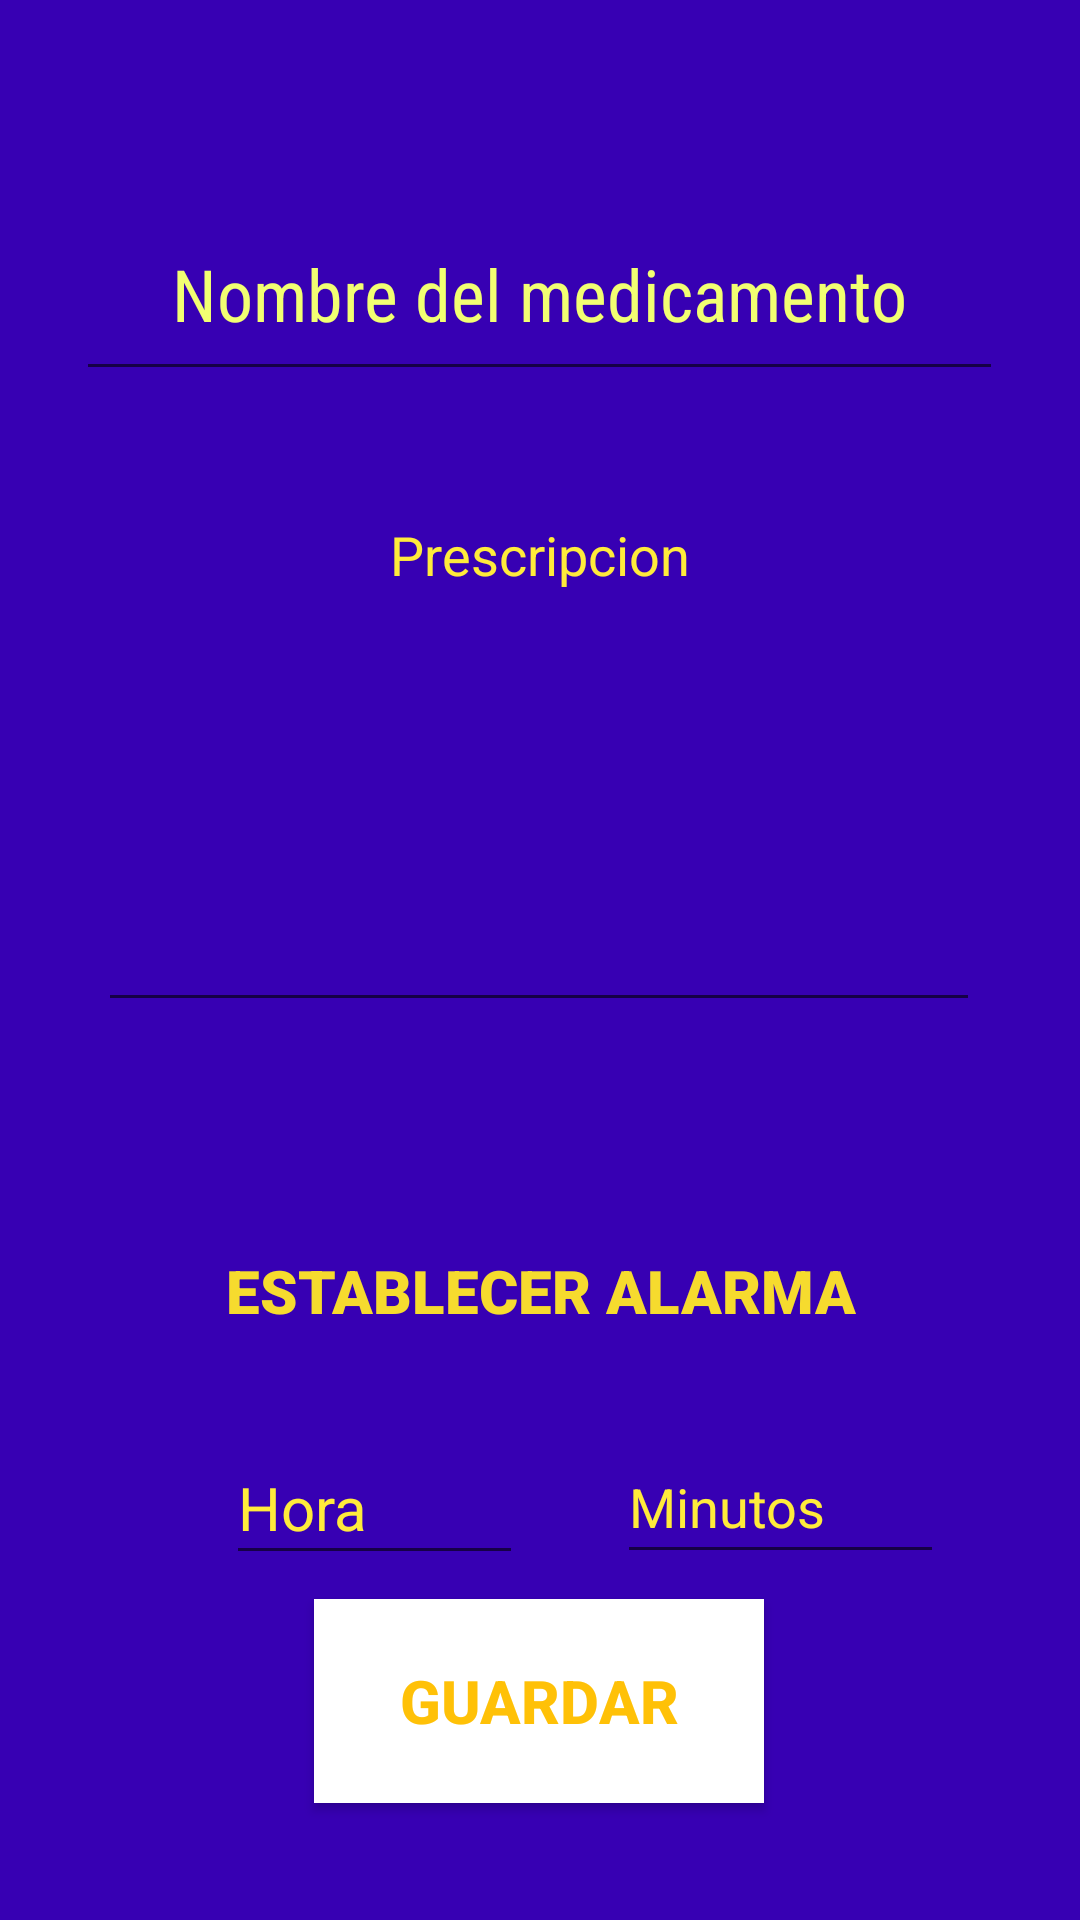

This screen was rendered from an Android layout file. Write that file and the resources it references.
<!-- AndroidManifest.xml: application theme Theme.RecordatorioApp -->
<!-- res/layout/activity_alarma.xml -->
<?xml version="1.0" encoding="utf-8"?>
<androidx.constraintlayout.widget.ConstraintLayout xmlns:android="http://schemas.android.com/apk/res/android"
    xmlns:app="http://schemas.android.com/apk/res-auto"
    xmlns:tools="http://schemas.android.com/tools"
    android:layout_width="match_parent"
    android:layout_height="match_parent"
    android:background="@color/purple_700"
    tools:context=".alarma">

    <EditText
        android:id="@+id/txtdroga"
        android:layout_width="309dp"
        android:layout_height="68dp"
        android:ems="10"
        android:fontFamily="sans-serif-condensed"
        android:hint="@string/txtdroga"
        android:inputType="textPersonName"
        android:textAlignment="center"
        android:textColor="#FFC107"
        android:textColorHint="#F2FF72"
        android:textSize="24sp"
        app:layout_constraintBottom_toBottomOf="parent"
        app:layout_constraintEnd_toEndOf="parent"
        app:layout_constraintHorizontal_bias="0.496"
        app:layout_constraintStart_toStartOf="parent"
        app:layout_constraintTop_toTopOf="parent"
        app:layout_constraintVertical_bias="0.109" />

    <EditText
        android:id="@+id/txtdescripcion"
        android:layout_width="294dp"
        android:layout_height="178dp"
        android:ems="10"
        android:gravity="start|top"
        android:hint="@string/txtdescripcion"
        android:inputType="textMultiLine"
        android:textAlignment="center"
        android:textColor="#F4E55D"
        android:textColorHint="#FFEB3B"
        app:layout_constraintBottom_toBottomOf="parent"
        app:layout_constraintEnd_toEndOf="parent"
        app:layout_constraintHorizontal_bias="0.495"
        app:layout_constraintStart_toStartOf="parent"
        app:layout_constraintTop_toTopOf="parent"
        app:layout_constraintVertical_bias="0.352" />

    <EditText
        android:id="@+id/hora"
        android:layout_width="99dp"
        android:layout_height="48dp"
        android:ems="10"
        android:hint="@string/hora"
        android:inputType="textPersonName"
        android:textColorHint="#FFEB3B"
        android:textSize="20sp"
        app:layout_constraintBottom_toBottomOf="parent"
        app:layout_constraintEnd_toEndOf="parent"
        app:layout_constraintHorizontal_bias="0.288"
        app:layout_constraintStart_toStartOf="parent"
        app:layout_constraintTop_toBottomOf="@+id/txtdescripcion"
        app:layout_constraintVertical_bias="0.543" />

    <EditText
        android:id="@+id/minuto"
        android:layout_width="109dp"
        android:layout_height="48dp"
        android:ems="10"
        android:hint="@string/minuto"
        android:inputType="textPersonName"
        android:textColorHint="#FFEB3B"
        app:layout_constraintBottom_toBottomOf="parent"
        app:layout_constraintEnd_toEndOf="parent"
        app:layout_constraintHorizontal_bias="0.407"
        app:layout_constraintStart_toEndOf="@+id/hora"
        app:layout_constraintTop_toBottomOf="@+id/txtdescripcion"
        app:layout_constraintVertical_bias="0.541" />

    <Button
        android:id="@+id/btnalarma"
        android:layout_width="150dp"
        android:layout_height="68dp"
        android:background="#DFB10D"
        android:backgroundTint="#FFFFFF"
        android:backgroundTintMode="screen"
        android:hint="@string/btnalarma"
        android:text="@string/btnalarma"
        android:textColor="#FFC107"
        android:textColorHighlight="#F1B110"
        android:textColorHint="#CFBC13"
        android:textSize="20sp"
        android:textStyle="bold"
        app:cornerRadius="20dp"
        app:layout_constraintBottom_toBottomOf="parent"
        app:layout_constraintEnd_toEndOf="parent"
        app:layout_constraintHorizontal_bias="0.498"
        app:layout_constraintStart_toStartOf="parent"
        app:layout_constraintTop_toBottomOf="@+id/txtdescripcion"
        app:layout_constraintVertical_bias="0.831"
        tools:visibility="visible" />

    <TextView
        android:id="@+id/txtinfo"
        android:layout_width="243dp"
        android:layout_height="28dp"
        android:fontFamily="sans-serif-black"
        android:text="@string/txtinfo"
        android:textAlignment="center"
        android:textColor="#F6DB2E"
        android:textSize="20sp"
        app:layout_constraintBottom_toBottomOf="parent"
        app:layout_constraintEnd_toEndOf="parent"
        app:layout_constraintStart_toStartOf="parent"
        app:layout_constraintTop_toTopOf="parent"
        app:layout_constraintVertical_bias="0.681" />
</androidx.constraintlayout.widget.ConstraintLayout>
<!-- resources referenced by this layout -->
<resources>
  <string name="btnalarma">GUARDAR</string>
  <string name="hora">Hora</string>
  <string name="minuto">Minutos</string>
  <string name="txtdescripcion">Prescripcion</string>
  <string name="txtdroga">Nombre del medicamento</string>
  <string name="txtinfo">ESTABLECER ALARMA</string>
  <style name="Theme.RecordatorioApp" parent="Theme.MaterialComponents.DayNight.DarkActionBar">
          
          <item name="colorPrimary">@color/purple_500</item>
          <item name="colorPrimaryVariant">@color/purple_700</item>
          <item name="colorOnPrimary">@color/white</item>
          
          <item name="colorSecondary">@color/teal_200</item>
          <item name="colorSecondaryVariant">@color/teal_700</item>
          <item name="colorOnSecondary">@color/black</item>
          
          <item name="android:statusBarColor">?attr/colorPrimaryVariant</item>
          
      </style>
  <!-- not gathered from this repository: default colours our renderer supplied (Android Studio template values) -->
  <color name="purple_500">#FF6200EE</color>
  <color name="purple_700">#FF3700B3</color>
  <color name="teal_200">#FF03DAC5</color>
  <color name="teal_700">#FF018786</color>
  <color name="black">#FF000000</color>
  <color name="white">#FFFFFFFF</color>
</resources>
